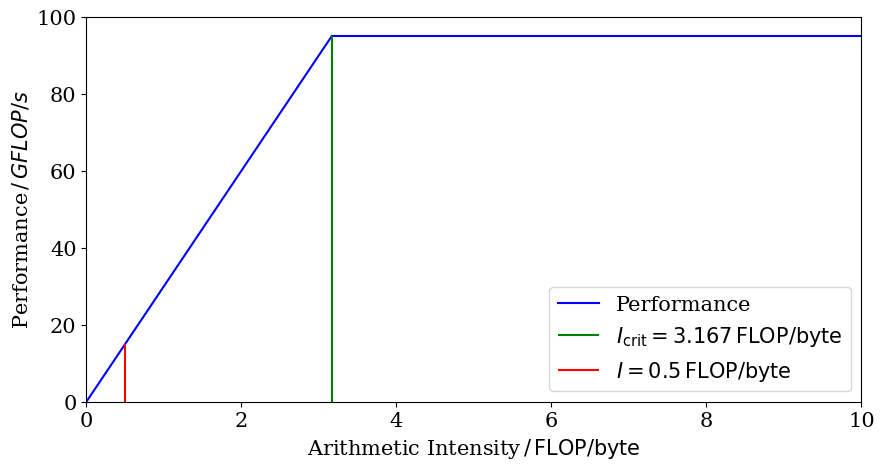

This figure's Python source:
import matplotlib.pyplot as plt
from pylab import rcParams

rcParams['figure.figsize'] = 10, 5
rcParams['font.family'] = 'serif'
rcParams['font.size'] = 15


def performance(I):
    if I > 3.167:
        return 95
    else:
        return 30*I


plt.plot([0, 3.167], [0, 95], 'b-')
plt.plot([3.167, 10], [95, 95], 'b-', label='Performance')
plt.xlabel(r'Arithmetic Intensity$\,/\,\mathrm{FLOP}/\mathrm{byte}$')
plt.ylabel(r'Performance$\,/\,GFLOP/s$')
plt.vlines(3.167, 0, 95, colors='g',
           label=r'$I_{\mathrm{crit}} = 3.167\,\mathrm{FLOP}/\mathrm{byte}$')
plt.vlines(0.5, 0, performance(0.5), colors='r',
           label=r'$I = 0.5\,\mathrm{FLOP}/\mathrm{byte}$')
plt.ylim(0, 100)
plt.xlim(0, 10)
plt.legend()
plt.savefig('roofline.pdf')

print(performance(0.5))
